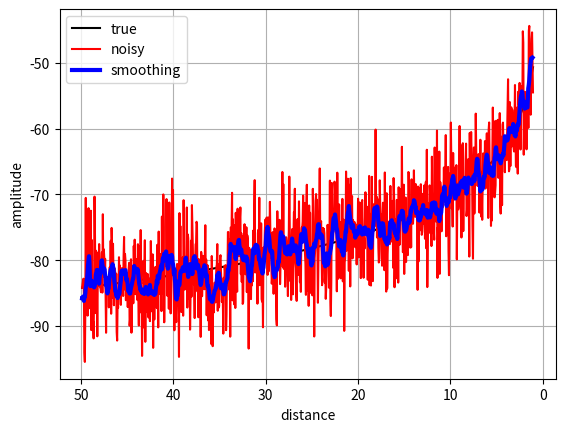

Write the Python code that produced this figure.
#!/usr/bin/env python
from numpy import cumsum,zeros,empty_like,log10,arange,nan
from numpy.random import standard_normal
from scipy.signal import savgol_filter
from matplotlib.pyplot import figure,show,draw,pause
'''
http://stackoverflow.com/questions/18517722/weighted-moving-average-in-python
'''
def moving_average(a, n=3):
    '''
    http://stackoverflow.com/questions/14313510/moving-average-function-on-numpy-scipy
    '''
    ret = cumsum(a, dtype=float)
    ret[n:] = ret[n:] - ret[:-n]
    return ret[n - 1:] / n

def cummoving_avg(a):
    cumavg = empty_like(a)
    #warmup
    cumavg[0] = a[0]
    for i in range(a.size-1):
        cumavg[i+1] = (a[i+1] + i*cumavg[i]) / (i+1)
    return cumavg

def weightmov_avg(p,n=10):
    wavg = empty_like(p)
    wavg[:n-1] = p[:n-1]

    trinum = n*(n+1)/2
    for m in range(p.size-n):
        m += n-1
        cnum = (n*p[m] + (n-1)*p[m-1] + (n-2)*p[m-2] + (n-3)*p[m-3] +
               (n-4)*p[m-4] + (n-5)*p[m-5] + (n-6)*p[m-6] + (n-7)*p[m-7] +
               (n-8)*p[m-8] + (n-9)*p[m-9])
        ntot = p[m-n-1:m+2].sum() -p[m-n-1]
        nnum = cnum + n*p[m+1] - ntot
        wavg[m+1] = nnum/trinum
    return wavg

def sgmov(p,n=21,o=2,x=None):
    sgsig = nan*empty_like(p)
    sgsig[:n] = p[:n]

    if x is not None:
        ax = figure().gca()
        hp, = ax.plot(x,sgsig)

    #set_trace()
    for i in range(p.size-n):
        sgsig[:i+n] = savgol_filter(p[:i+n],n,o,mode='nearest')
        if x is not None:
            hp.set_ydata(sgsig)
            ax.set_xlim((x[0],x[-1]))
            draw(); pause(0.02)
    return sgsig

def noisydatagen(truesig,sigma=5):
    '''
    http://gtec.des.udc.es/web/images/pdfConferences/2008/iswcs_rodas_gonzalez_2008.pdf
    '''
    return truesig + sigma*standard_normal(truesig.shape)

if __name__ == '__main__':
    doplot = True
    x = arange(50,1,-0.05)
    sigma = 5 #[dB]

    truesig = -10-(20*log10(x) + 20*log10(2450) -27.55)
    sig = noisydatagen(truesig,sigma)
    #filtsig = moving_average(sig,10)

   # cumavg = cummoving_avg(sig)
    nw = 0
   # wavg = weightmov_avg(sig,nw)

    sgsig = sgmov(sig, 21, 2)

    if False:
        ax = figure(1).gca()
        ax.plot(truesig,color='black',label='true')
        ax.plot(sig,color='red',label='noisy')
        #ax.plot(filtsig,color='blue',label='filtered')
        ax.legend(loc='best')
        ax.set_title('moving average a posteriori (not real time)')
        ax.set_ylabel('amplitude')
        ax.set_xlabel('sample index')

    if doplot:
        ax = figure(2).gca()
        ax.plot(x[nw+2:],truesig[nw+2:],color='black',label='true')
        ax.plot(x[nw+2:],sig[nw+2:],color='red',label='noisy')
        #ax.plot(x,cumavg,color='blue',label='cumavg')
        #ax.plot(x[nw+2:],wavg[nw+2:],color='blue',linewidth=2,label='weighted avg')
        ax.plot(x[nw+2:],sgsig[nw+2:],color='blue',linewidth=3,label='smoothing')
        ax.invert_xaxis()
        ax.legend(loc='best')
        ax.set_ylabel('amplitude')
        ax.set_xlabel('distance')
        ax.grid(True)
        show()
